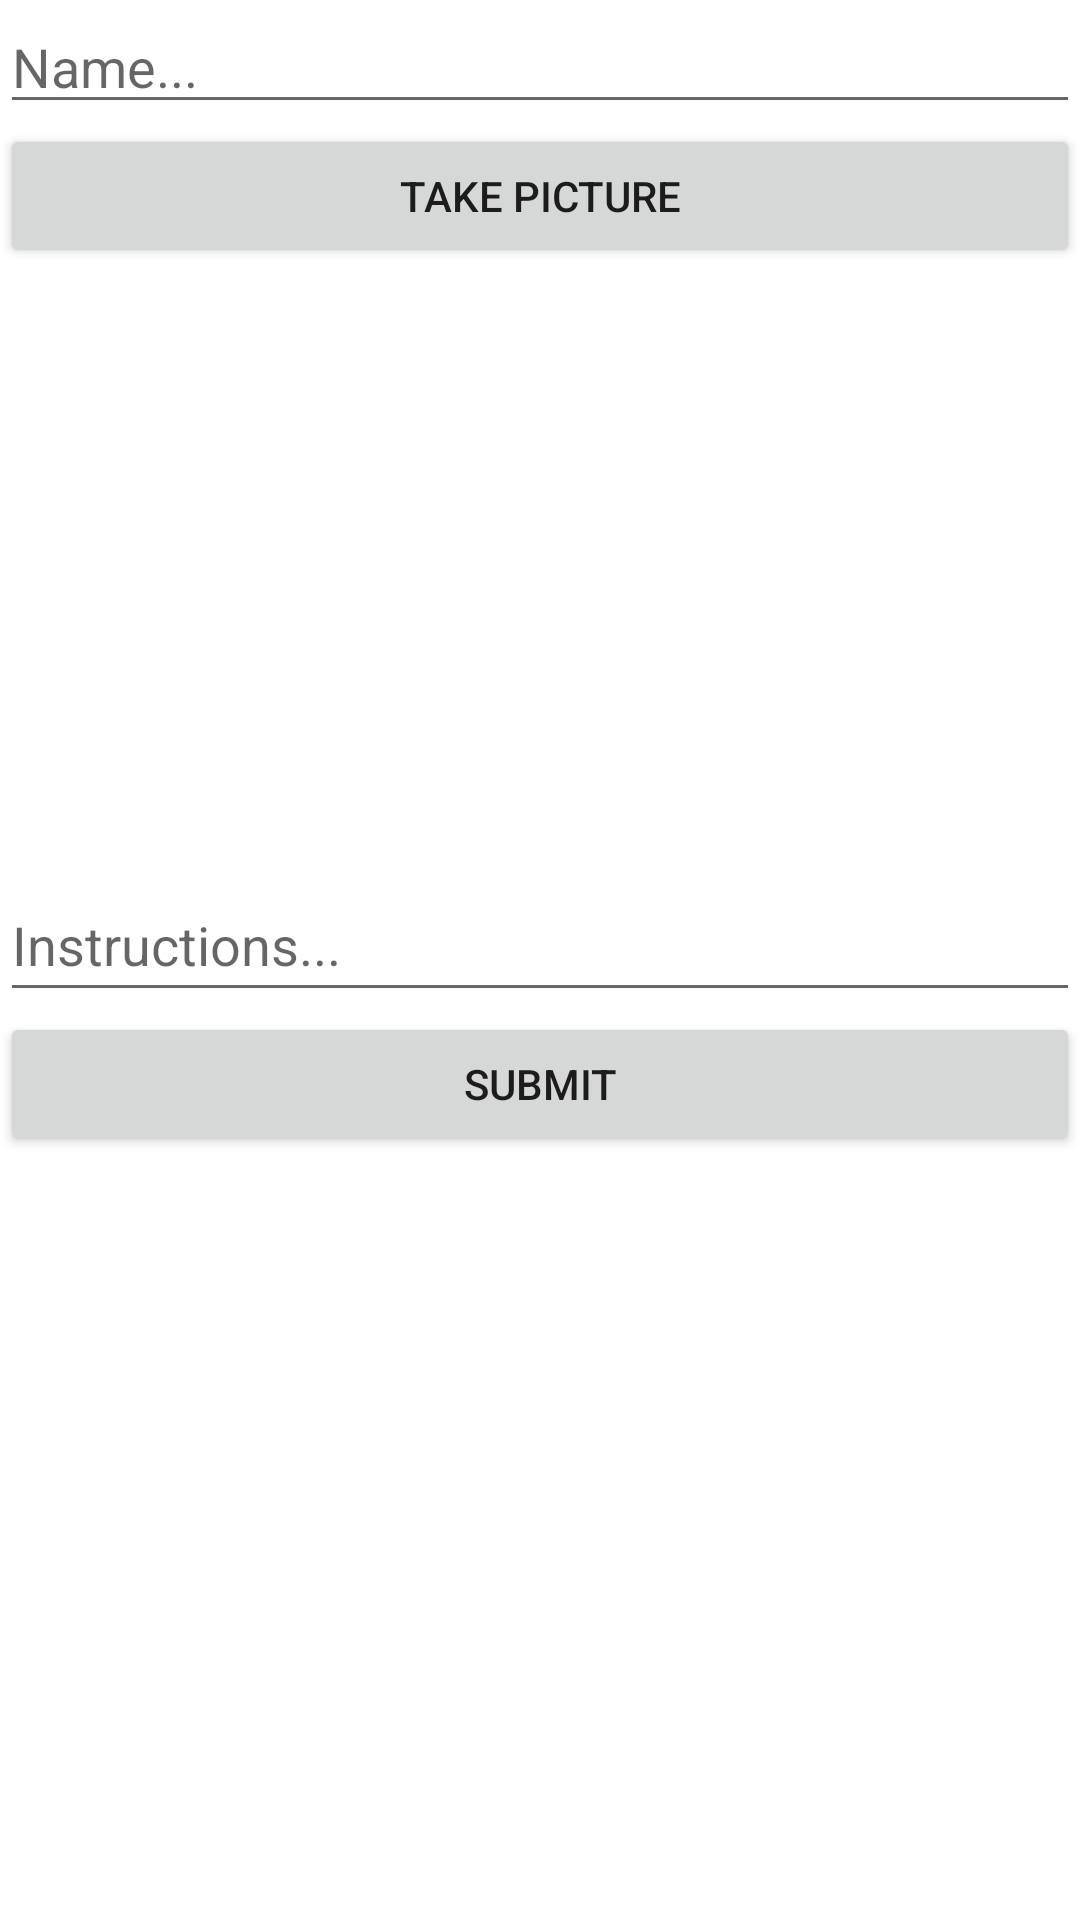

Write the Android layout XML for this screen, with the resource values it uses.
<!-- AndroidManifest.xml: application theme Theme.RecipeApp -->
<!-- res/layout/fragment_compose.xml -->
<?xml version="1.0" encoding="utf-8"?>
<LinearLayout xmlns:android="http://schemas.android.com/apk/res/android"
    xmlns:tools="http://schemas.android.com/tools"
    android:layout_width="match_parent"
    android:layout_height="match_parent"
    android:orientation="vertical"
    tools:context=".fragments.ComposeFragment">

    <EditText
        android:id="@+id/etTitle"
        android:layout_width="match_parent"
        android:layout_height="wrap_content"
        android:ems="10"
        android:hint="Name..." />

    <Button
        android:id="@+id/btnCaptureImage"
        android:layout_width="match_parent"
        android:layout_height="wrap_content"
        android:text="Take Picture" />

    <ImageView
        android:id="@+id/ivPostImage"
        android:layout_width="match_parent"
        android:layout_height="200dp"
        tools:srcCompat="@tools:sample/avatars" />

    <EditText
        android:id="@+id/etInstructions"
        android:layout_width="match_parent"
        android:layout_height="wrap_content"
        android:ems="10"
        android:hint="Instructions..."
        android:minHeight="48dp" />

    <Button
        android:id="@+id/btnSubmit"
        android:layout_width="match_parent"
        android:layout_height="wrap_content"
        android:text="Submit" />
</LinearLayout>
<!-- resources referenced by this layout -->
<resources>
  <style name="Theme.RecipeApp" parent="Theme.MaterialComponents.DayNight.NoActionBar">
          
          <item name="colorPrimary">@color/orange_100</item>
          <item name="colorPrimaryVariant">@color/purple_700</item>
          <item name="colorOnPrimary">@color/white</item>
          
          <item name="colorSecondary">@color/teal_200</item>
          <item name="colorSecondaryVariant">@color/dark_brown</item>
          <item name="colorOnSecondary">@color/black</item>
          
          <item name="android:statusBarColor" tools:targetApi="l">?attr/colorSecondaryVariant</item>
          
      </style>
  <color name="orange_100">#f86600</color>
  <color name="purple_700">#FF3700B3</color>
  <color name="white">#FFFFFFFF</color>
  <color name="teal_200">#FF03DAC5</color>
  <color name="dark_brown">#2f2f2f</color>
  <color name="black">#FF000000</color>
</resources>
